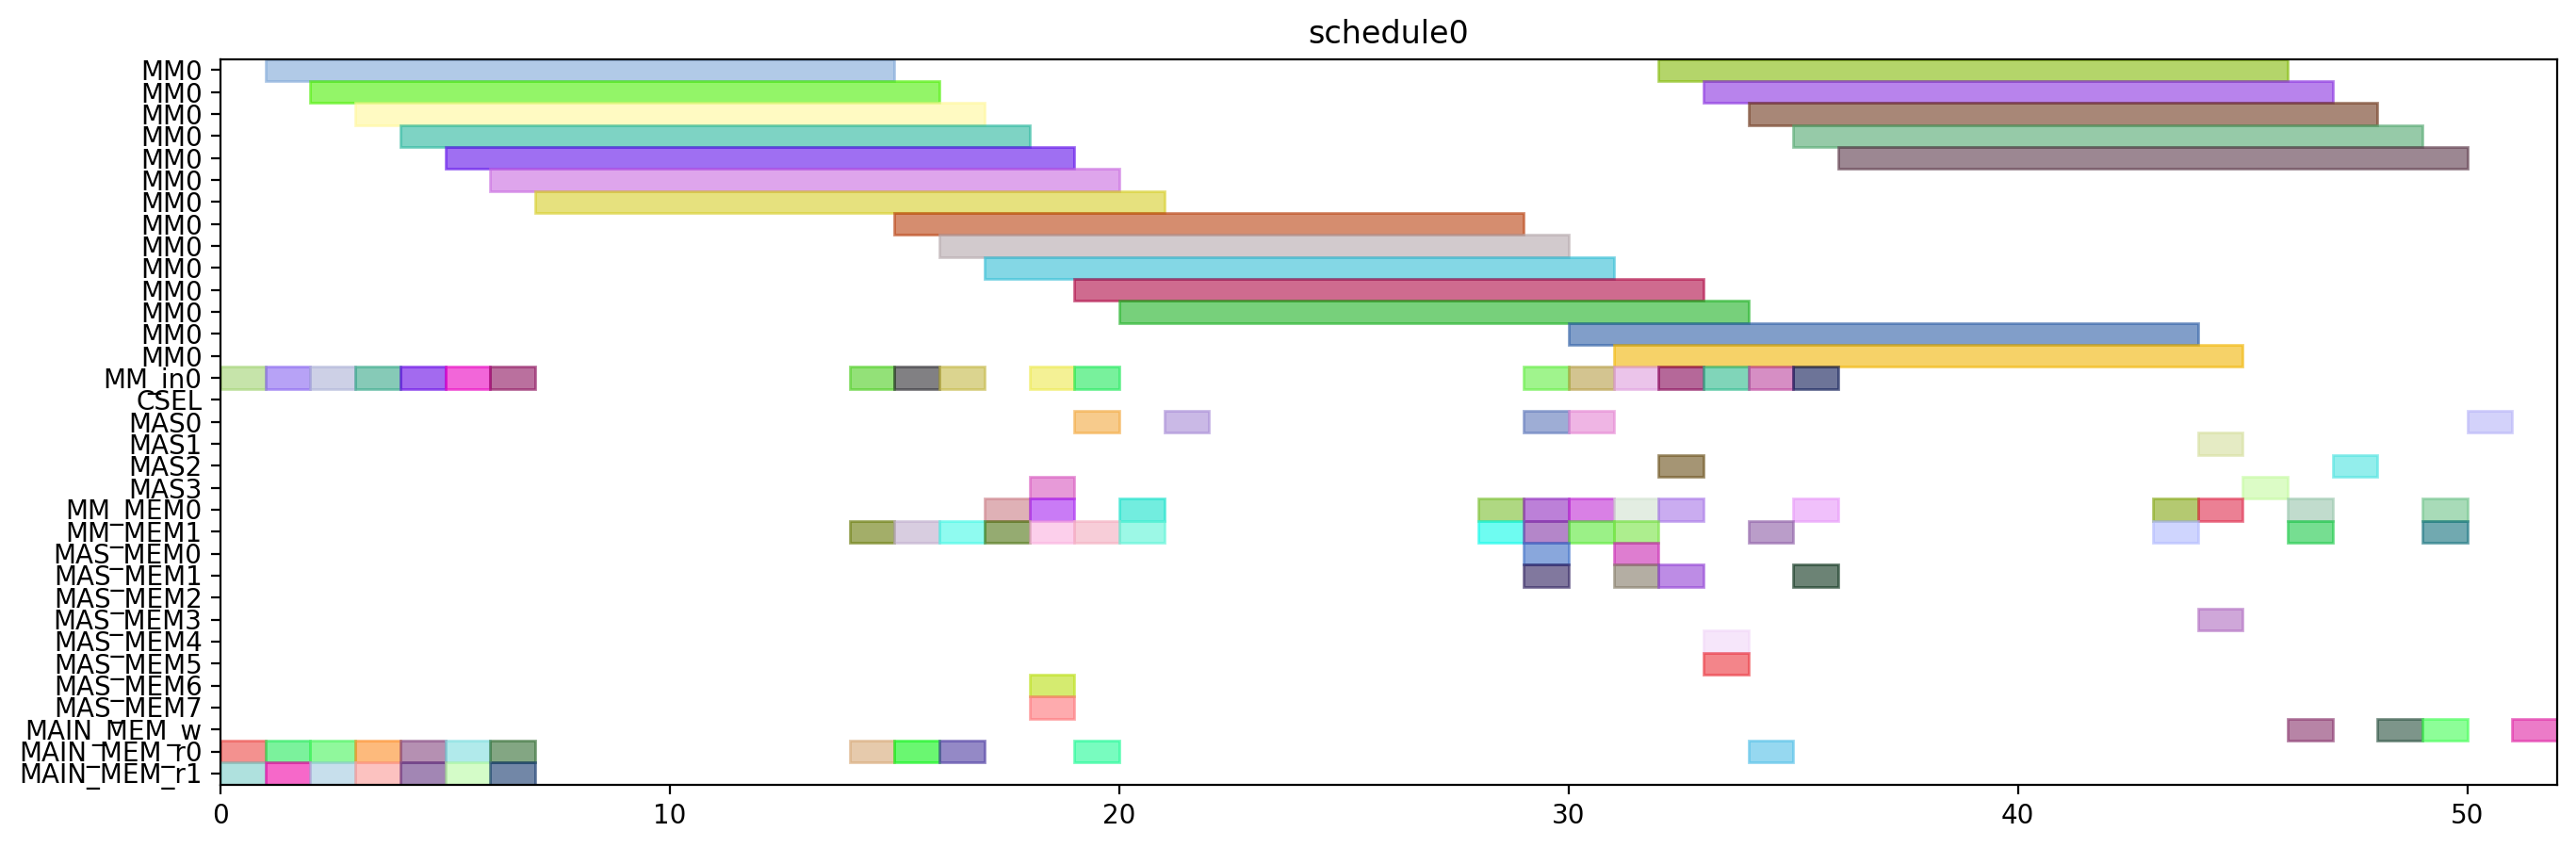

Write Python code to recreate this figure.
from pyschedule import Scenario, solvers, plotters, alt


def solve():
	horizon = 120
	S = Scenario("schedule0", horizon=horizon)

	# resource
	MM = S.Resources('MM', num=1, size=14)
	MM_in = S.Resources('MM_in', num=1)
	CSEL = S.Resource('CSEL')
	MAS = S.Resources('MAS', num=4, size=1, periods=range(1, horizon))
	MM_MEM = S.Resources('MM_MEM', num=2)
	MAS_MEM = S.Resources('MAS_MEM', num=8)
	MAIN_MEM_w = S.Resource('MAIN_MEM_w', size=1)
	MAIN_MEM_r = S.Resources('MAIN_MEM_r', num=2)

	# result of previous scheduling

	# new tasks
	T1 = S.Task('T1', length=14, delay_cost=1)
	T1 += alt(MM)
	T1_in = S.Task('T1_in', length=1, delay_cost=1)
	T1_in += alt(MM_in)
	S += T1_in*MM_in[0]<=T1*MM[0]
	T1_mem0 = S.Task('T1_mem0', length=1, delay_cost=1)
	T1_mem0 += MAIN_MEM_r[0]
	S += T1_mem0 <= T1

	T1_mem1 = S.Task('T1_mem1', length=1, delay_cost=1)
	T1_mem1 += MAIN_MEM_r[1]
	S += T1_mem1 <= T1

	T2 = S.Task('T2', length=14, delay_cost=1)
	T2 += alt(MM)
	T2_in = S.Task('T2_in', length=1, delay_cost=1)
	T2_in += alt(MM_in)
	S += T2_in*MM_in[0]<=T2*MM[0]
	T2_mem0 = S.Task('T2_mem0', length=1, delay_cost=1)
	T2_mem0 += MAIN_MEM_r[0]
	S += T2_mem0 <= T2

	T2_mem1 = S.Task('T2_mem1', length=1, delay_cost=1)
	T2_mem1 += MAIN_MEM_r[1]
	S += T2_mem1 <= T2

	T3 = S.Task('T3', length=14, delay_cost=1)
	T3 += alt(MM)
	T3_in = S.Task('T3_in', length=1, delay_cost=1)
	T3_in += alt(MM_in)
	S += T3_in*MM_in[0]<=T3*MM[0]
	T3_mem0 = S.Task('T3_mem0', length=1, delay_cost=1)
	T3_mem0 += MAIN_MEM_r[0]
	S += T3_mem0 <= T3

	T3_mem1 = S.Task('T3_mem1', length=1, delay_cost=1)
	T3_mem1 += MAIN_MEM_r[1]
	S += T3_mem1 <= T3

	T4 = S.Task('T4', length=14, delay_cost=1)
	T4 += alt(MM)
	T4_in = S.Task('T4_in', length=1, delay_cost=1)
	T4_in += alt(MM_in)
	S += T4_in*MM_in[0]<=T4*MM[0]
	T4_mem0 = S.Task('T4_mem0', length=1, delay_cost=1)
	T4_mem0 += MAIN_MEM_r[0]
	S += T4_mem0 <= T4

	T4_mem1 = S.Task('T4_mem1', length=1, delay_cost=1)
	T4_mem1 += MAIN_MEM_r[1]
	S += T4_mem1 <= T4

	T5 = S.Task('T5', length=14, delay_cost=1)
	T5 += alt(MM)
	T5_in = S.Task('T5_in', length=1, delay_cost=1)
	T5_in += alt(MM_in)
	S += T5_in*MM_in[0]<=T5*MM[0]
	T5_mem0 = S.Task('T5_mem0', length=1, delay_cost=1)
	T5_mem0 += MAIN_MEM_r[0]
	S += T5_mem0 <= T5

	T5_mem1 = S.Task('T5_mem1', length=1, delay_cost=1)
	T5_mem1 += MAIN_MEM_r[1]
	S += T5_mem1 <= T5

	T6 = S.Task('T6', length=14, delay_cost=1)
	T6 += alt(MM)
	T6_in = S.Task('T6_in', length=1, delay_cost=1)
	T6_in += alt(MM_in)
	S += T6_in*MM_in[0]<=T6*MM[0]
	T6_mem0 = S.Task('T6_mem0', length=1, delay_cost=1)
	T6_mem0 += MAIN_MEM_r[0]
	S += T6_mem0 <= T6

	T6_mem1 = S.Task('T6_mem1', length=1, delay_cost=1)
	T6_mem1 += MAIN_MEM_r[1]
	S += T6_mem1 <= T6

	T7 = S.Task('T7', length=14, delay_cost=1)
	T7 += alt(MM)
	T7_in = S.Task('T7_in', length=1, delay_cost=1)
	T7_in += alt(MM_in)
	S += T7_in*MM_in[0]<=T7*MM[0]
	T7_mem0 = S.Task('T7_mem0', length=1, delay_cost=1)
	T7_mem0 += MAIN_MEM_r[0]
	S += T7_mem0 <= T7

	T7_mem1 = S.Task('T7_mem1', length=1, delay_cost=1)
	T7_mem1 += MAIN_MEM_r[1]
	S += T7_mem1 <= T7

	T8 = S.Task('T8', length=14, delay_cost=1)
	T8 += alt(MM)
	T8_in = S.Task('T8_in', length=1, delay_cost=1)
	T8_in += alt(MM_in)
	S += T8_in*MM_in[0]<=T8*MM[0]
	T8_mem0 = S.Task('T8_mem0', length=1, delay_cost=1)
	T8_mem0 += MAIN_MEM_r[0]
	S += T8_mem0 <= T8

	T8_mem1 = S.Task('T8_mem1', length=1, delay_cost=1)
	T8_mem1 += alt(MM_MEM)
	S += (T1*MM[0])-1 < T8_mem1*MM_MEM[1]
	S += T8_mem1 <= T8

	T9 = S.Task('T9', length=14, delay_cost=1)
	T9 += alt(MM)
	T9_in = S.Task('T9_in', length=1, delay_cost=1)
	T9_in += alt(MM_in)
	S += T9_in*MM_in[0]<=T9*MM[0]
	T9_mem0 = S.Task('T9_mem0', length=1, delay_cost=1)
	T9_mem0 += MAIN_MEM_r[0]
	S += T9_mem0 <= T9

	T9_mem1 = S.Task('T9_mem1', length=1, delay_cost=1)
	T9_mem1 += alt(MM_MEM)
	S += (T1*MM[0])-1 < T9_mem1*MM_MEM[1]
	S += T9_mem1 <= T9

	T10 = S.Task('T10', length=14, delay_cost=1)
	T10 += alt(MM)
	T10_in = S.Task('T10_in', length=1, delay_cost=1)
	T10_in += alt(MM_in)
	S += T10_in*MM_in[0]<=T10*MM[0]
	T10_mem0 = S.Task('T10_mem0', length=1, delay_cost=1)
	T10_mem0 += MAIN_MEM_r[0]
	S += T10_mem0 <= T10

	T10_mem1 = S.Task('T10_mem1', length=1, delay_cost=1)
	T10_mem1 += alt(MM_MEM)
	S += (T3*MM[0])-1 < T10_mem1*MM_MEM[1]
	S += T10_mem1 <= T10

	T11 = S.Task('T11', length=14, delay_cost=1)
	T11 += alt(MM)
	T11_in = S.Task('T11_in', length=1, delay_cost=1)
	T11_in += alt(MM_in)
	S += T11_in*MM_in[0]<=T11*MM[0]
	T11_mem0 = S.Task('T11_mem0', length=1, delay_cost=1)
	T11_mem0 += MAIN_MEM_r[0]
	S += T11_mem0 <= T11

	T11_mem1 = S.Task('T11_mem1', length=1, delay_cost=1)
	T11_mem1 += alt(MM_MEM)
	S += (T3*MM[0])-1 < T11_mem1*MM_MEM[1]
	S += T11_mem1 <= T11

	T12 = S.Task('T12', length=1, delay_cost=1)
	T12 += alt(MAS)
	T12_mem0 = S.Task('T12_mem0', length=1, delay_cost=1)
	T12_mem0 += alt(MM_MEM)
	S += (T4*MM[0])-1 < T12_mem0*MM_MEM[0]
	S += T12_mem0 <= T12

	T12_mem1 = S.Task('T12_mem1', length=1, delay_cost=1)
	T12_mem1 += alt(MM_MEM)
	S += (T2*MM[0])-1 < T12_mem1*MM_MEM[1]
	S += T12_mem1 <= T12

	T13 = S.Task('T13', length=1, delay_cost=1)
	T13 += alt(MAS)
	T13_mem0 = S.Task('T13_mem0', length=1, delay_cost=1)
	T13_mem0 += alt(MM_MEM)
	S += (T4*MM[0])-1 < T13_mem0*MM_MEM[0]
	S += T13_mem0 <= T13

	T13_mem1 = S.Task('T13_mem1', length=1, delay_cost=1)
	T13_mem1 += alt(MM_MEM)
	S += (T2*MM[0])-1 < T13_mem1*MM_MEM[1]
	S += T13_mem1 <= T13

	T15 = S.Task('T15', length=1, delay_cost=1)
	T15 += alt(MAS)
	T15_mem0 = S.Task('T15_mem0', length=1, delay_cost=1)
	T15_mem0 += alt(MM_MEM)
	S += (T7*MM[0])-1 < T15_mem0*MM_MEM[0]
	S += T15_mem0 <= T15

	T15_mem1 = S.Task('T15_mem1', length=1, delay_cost=1)
	T15_mem1 += alt(MM_MEM)
	S += (T7*MM[0])-1 < T15_mem1*MM_MEM[1]
	S += T15_mem1 <= T15

	T14 = S.Task('T14', length=14, delay_cost=1)
	T14 += alt(MM)
	T14_in = S.Task('T14_in', length=1, delay_cost=1)
	T14_in += alt(MM_in)
	S += T14_in*MM_in[0]<=T14*MM[0]
	T14_mem0 = S.Task('T14_mem0', length=1, delay_cost=1)
	T14_mem0 += alt(MAS_MEM)
	S += (T13*MAS[0])-1 < T14_mem0*MAS_MEM[0]
	S += (T13*MAS[1])-1 < T14_mem0*MAS_MEM[2]
	S += (T13*MAS[2])-1 < T14_mem0*MAS_MEM[4]
	S += (T13*MAS[3])-1 < T14_mem0*MAS_MEM[6]
	S += T14_mem0 <= T14

	T14_mem1 = S.Task('T14_mem1', length=1, delay_cost=1)
	T14_mem1 += alt(MAS_MEM)
	S += (T13*MAS[0])-1 < T14_mem1*MAS_MEM[1]
	S += (T13*MAS[1])-1 < T14_mem1*MAS_MEM[3]
	S += (T13*MAS[2])-1 < T14_mem1*MAS_MEM[5]
	S += (T13*MAS[3])-1 < T14_mem1*MAS_MEM[7]
	S += T14_mem1 <= T14

	T16 = S.Task('T16', length=14, delay_cost=1)
	T16 += alt(MM)
	T16_in = S.Task('T16_in', length=1, delay_cost=1)
	T16_in += alt(MM_in)
	S += T16_in*MM_in[0]<=T16*MM[0]
	T16_mem0 = S.Task('T16_mem0', length=1, delay_cost=1)
	T16_mem0 += alt(MM_MEM)
	S += (T1*MM[0])-1 < T16_mem0*MM_MEM[0]
	S += T16_mem0 <= T16

	T16_mem1 = S.Task('T16_mem1', length=1, delay_cost=1)
	T16_mem1 += alt(MM_MEM)
	S += (T8*MM[0])-1 < T16_mem1*MM_MEM[1]
	S += T16_mem1 <= T16

	T17 = S.Task('T17', length=14, delay_cost=1)
	T17 += alt(MM)
	T17_in = S.Task('T17_in', length=1, delay_cost=1)
	T17_in += alt(MM_in)
	S += T17_in*MM_in[0]<=T17*MM[0]
	T17_mem0 = S.Task('T17_mem0', length=1, delay_cost=1)
	T17_mem0 += alt(MM_MEM)
	S += (T8*MM[0])-1 < T17_mem0*MM_MEM[0]
	S += T17_mem0 <= T17

	T17_mem1 = S.Task('T17_mem1', length=1, delay_cost=1)
	T17_mem1 += alt(MAS_MEM)
	S += (T15*MAS[0])-1 < T17_mem1*MAS_MEM[1]
	S += (T15*MAS[1])-1 < T17_mem1*MAS_MEM[3]
	S += (T15*MAS[2])-1 < T17_mem1*MAS_MEM[5]
	S += (T15*MAS[3])-1 < T17_mem1*MAS_MEM[7]
	S += T17_mem1 <= T17

	T18 = S.Task('T18', length=1, delay_cost=1)
	T18 += alt(MAS)
	T18_mem0 = S.Task('T18_mem0', length=1, delay_cost=1)
	T18_mem0 += alt(MM_MEM)
	S += (T5*MM[0])-1 < T18_mem0*MM_MEM[0]
	S += T18_mem0 <= T18

	T18_mem1 = S.Task('T18_mem1', length=1, delay_cost=1)
	T18_mem1 += alt(MM_MEM)
	S += (T9*MM[0])-1 < T18_mem1*MM_MEM[1]
	S += T18_mem1 <= T18

	T19 = S.Task('T19', length=1, delay_cost=1)
	T19 += alt(MAS)
	T19_mem0 = S.Task('T19_mem0', length=1, delay_cost=1)
	T19_mem0 += alt(MM_MEM)
	S += (T5*MM[0])-1 < T19_mem0*MM_MEM[0]
	S += T19_mem0 <= T19

	T19_mem1 = S.Task('T19_mem1', length=1, delay_cost=1)
	T19_mem1 += alt(MM_MEM)
	S += (T9*MM[0])-1 < T19_mem1*MM_MEM[1]
	S += T19_mem1 <= T19

	T21 = S.Task('T21', length=1, delay_cost=1)
	T21 += alt(MAS)
	T21_mem0 = S.Task('T21_mem0', length=1, delay_cost=1)
	T21_mem0 += alt(MM_MEM)
	S += (T6*MM[0])-1 < T21_mem0*MM_MEM[0]
	S += T21_mem0 <= T21

	T21_mem1 = S.Task('T21_mem1', length=1, delay_cost=1)
	T21_mem1 += alt(MM_MEM)
	S += (T10*MM[0])-1 < T21_mem1*MM_MEM[1]
	S += T21_mem1 <= T21

	T24 = S.Task('T24', length=14, delay_cost=1)
	T24 += alt(MM)
	T24_in = S.Task('T24_in', length=1, delay_cost=1)
	T24_in += alt(MM_in)
	S += T24_in*MM_in[0]<=T24*MM[0]
	T24_mem0 = S.Task('T24_mem0', length=1, delay_cost=1)
	T24_mem0 += alt(MM_MEM)
	S += (T11*MM[0])-1 < T24_mem0*MM_MEM[0]
	S += T24_mem0 <= T24

	T24_mem1 = S.Task('T24_mem1', length=1, delay_cost=1)
	T24_mem1 += alt(MAS_MEM)
	S += (T12*MAS[0])-1 < T24_mem1*MAS_MEM[1]
	S += (T12*MAS[1])-1 < T24_mem1*MAS_MEM[3]
	S += (T12*MAS[2])-1 < T24_mem1*MAS_MEM[5]
	S += (T12*MAS[3])-1 < T24_mem1*MAS_MEM[7]
	S += T24_mem1 <= T24

	T20 = S.Task('T20', length=14, delay_cost=1)
	T20 += alt(MM)
	T20_in = S.Task('T20_in', length=1, delay_cost=1)
	T20_in += alt(MM_in)
	S += T20_in*MM_in[0]<=T20*MM[0]
	T20_mem0 = S.Task('T20_mem0', length=1, delay_cost=1)
	T20_mem0 += alt(MAS_MEM)
	S += (T15*MAS[0])-1 < T20_mem0*MAS_MEM[0]
	S += (T15*MAS[1])-1 < T20_mem0*MAS_MEM[2]
	S += (T15*MAS[2])-1 < T20_mem0*MAS_MEM[4]
	S += (T15*MAS[3])-1 < T20_mem0*MAS_MEM[6]
	S += T20_mem0 <= T20

	T20_mem1 = S.Task('T20_mem1', length=1, delay_cost=1)
	T20_mem1 += alt(MAS_MEM)
	S += (T18*MAS[0])-1 < T20_mem1*MAS_MEM[1]
	S += (T18*MAS[1])-1 < T20_mem1*MAS_MEM[3]
	S += (T18*MAS[2])-1 < T20_mem1*MAS_MEM[5]
	S += (T18*MAS[3])-1 < T20_mem1*MAS_MEM[7]
	S += T20_mem1 <= T20

	T22 = S.Task('T22', length=14, delay_cost=1)
	T22 += alt(MM)
	T22_in = S.Task('T22_in', length=1, delay_cost=1)
	T22_in += alt(MM_in)
	S += T22_in*MM_in[0]<=T22*MM[0]
	T22_mem0 = S.Task('T22_mem0', length=1, delay_cost=1)
	T22_mem0 += alt(MAS_MEM)
	S += (T21*MAS[0])-1 < T22_mem0*MAS_MEM[0]
	S += (T21*MAS[1])-1 < T22_mem0*MAS_MEM[2]
	S += (T21*MAS[2])-1 < T22_mem0*MAS_MEM[4]
	S += (T21*MAS[3])-1 < T22_mem0*MAS_MEM[6]
	S += T22_mem0 <= T22

	T22_mem1 = S.Task('T22_mem1', length=1, delay_cost=1)
	T22_mem1 += alt(MAS_MEM)
	S += (T21*MAS[0])-1 < T22_mem1*MAS_MEM[1]
	S += (T21*MAS[1])-1 < T22_mem1*MAS_MEM[3]
	S += (T21*MAS[2])-1 < T22_mem1*MAS_MEM[5]
	S += (T21*MAS[3])-1 < T22_mem1*MAS_MEM[7]
	S += T22_mem1 <= T22

	T23 = S.Task('T23', length=14, delay_cost=1)
	T23 += alt(MM)
	T23_in = S.Task('T23_in', length=1, delay_cost=1)
	T23_in += alt(MM_in)
	S += T23_in*MM_in[0]<=T23*MM[0]
	T23_mem0 = S.Task('T23_mem0', length=1, delay_cost=1)
	T23_mem0 += alt(MAS_MEM)
	S += (T19*MAS[0])-1 < T23_mem0*MAS_MEM[0]
	S += (T19*MAS[1])-1 < T23_mem0*MAS_MEM[2]
	S += (T19*MAS[2])-1 < T23_mem0*MAS_MEM[4]
	S += (T19*MAS[3])-1 < T23_mem0*MAS_MEM[6]
	S += T23_mem0 <= T23

	T23_mem1 = S.Task('T23_mem1', length=1, delay_cost=1)
	T23_mem1 += alt(MAS_MEM)
	S += (T19*MAS[0])-1 < T23_mem1*MAS_MEM[1]
	S += (T19*MAS[1])-1 < T23_mem1*MAS_MEM[3]
	S += (T19*MAS[2])-1 < T23_mem1*MAS_MEM[5]
	S += (T19*MAS[3])-1 < T23_mem1*MAS_MEM[7]
	S += T23_mem1 <= T23

	Z2_new = S.Task('Z2_new', length=14, delay_cost=1)
	Z2_new += alt(MM)
	Z2_new_in = S.Task('Z2_new_in', length=1, delay_cost=1)
	Z2_new_in += alt(MM_in)
	S += Z2_new_in*MM_in[0]<=Z2_new*MM[0]
	S += 0<Z2_new

	Z2_new_w = S.Task('Z2_new_w', length=1, delay_cost=1)
	Z2_new_w += alt(MAIN_MEM_w)
	S += Z2_new <= Z2_new_w

	Z2_new_mem0 = S.Task('Z2_new_mem0', length=1, delay_cost=1)
	Z2_new_mem0 += MAIN_MEM_r[0]
	S += Z2_new_mem0 <= Z2_new

	Z2_new_mem1 = S.Task('Z2_new_mem1', length=1, delay_cost=1)
	Z2_new_mem1 += alt(MM_MEM)
	S += (T14*MM[0])-1 < Z2_new_mem1*MM_MEM[1]
	S += Z2_new_mem1 <= Z2_new

	T25 = S.Task('T25', length=1, delay_cost=1)
	T25 += alt(MAS)
	T25_mem0 = S.Task('T25_mem0', length=1, delay_cost=1)
	T25_mem0 += alt(MM_MEM)
	S += (T20*MM[0])-1 < T25_mem0*MM_MEM[0]
	S += T25_mem0 <= T25

	T25_mem1 = S.Task('T25_mem1', length=1, delay_cost=1)
	T25_mem1 += alt(MM_MEM)
	S += (T20*MM[0])-1 < T25_mem1*MM_MEM[1]
	S += T25_mem1 <= T25

	X2_new = S.Task('X2_new', length=1, delay_cost=1)
	X2_new += alt(MAS)
	S += 0<X2_new

	X2_new_w = S.Task('X2_new_w', length=1, delay_cost=1)
	X2_new_w += alt(MAIN_MEM_w)
	S += X2_new <= X2_new_w

	X2_new_mem0 = S.Task('X2_new_mem0', length=1, delay_cost=1)
	X2_new_mem0 += alt(MM_MEM)
	S += (T22*MM[0])-1 < X2_new_mem0*MM_MEM[0]
	S += X2_new_mem0 <= X2_new

	X2_new_mem1 = S.Task('X2_new_mem1', length=1, delay_cost=1)
	X2_new_mem1 += alt(MM_MEM)
	S += (T24*MM[0])-1 < X2_new_mem1*MM_MEM[1]
	S += X2_new_mem1 <= X2_new

	X1_new = S.Task('X1_new', length=1, delay_cost=1)
	X1_new += alt(MAS)
	S += 0<X1_new

	X1_new_w = S.Task('X1_new_w', length=1, delay_cost=1)
	X1_new_w += alt(MAIN_MEM_w)
	S += X1_new <= X1_new_w

	X1_new_mem0 = S.Task('X1_new_mem0', length=1, delay_cost=1)
	X1_new_mem0 += alt(MM_MEM)
	S += (T23*MM[0])-1 < X1_new_mem0*MM_MEM[0]
	S += X1_new_mem0 <= X1_new

	X1_new_mem1 = S.Task('X1_new_mem1', length=1, delay_cost=1)
	X1_new_mem1 += alt(MM_MEM)
	S += (T17*MM[0])-1 < X1_new_mem1*MM_MEM[1]
	S += X1_new_mem1 <= X1_new

	Z1_new = S.Task('Z1_new', length=1, delay_cost=1)
	Z1_new += alt(MAS)
	S += 0<Z1_new

	Z1_new_w = S.Task('Z1_new_w', length=1, delay_cost=1)
	Z1_new_w += alt(MAIN_MEM_w)
	S += Z1_new <= Z1_new_w

	Z1_new_mem0 = S.Task('Z1_new_mem0', length=1, delay_cost=1)
	Z1_new_mem0 += alt(MM_MEM)
	S += (T16*MM[0])-1 < Z1_new_mem0*MM_MEM[0]
	S += Z1_new_mem0 <= Z1_new

	Z1_new_mem1 = S.Task('Z1_new_mem1', length=1, delay_cost=1)
	Z1_new_mem1 += alt(MAS_MEM)
	S += (T25*MAS[0])-1 < Z1_new_mem1*MAS_MEM[1]
	S += (T25*MAS[1])-1 < Z1_new_mem1*MAS_MEM[3]
	S += (T25*MAS[2])-1 < Z1_new_mem1*MAS_MEM[5]
	S += (T25*MAS[3])-1 < Z1_new_mem1*MAS_MEM[7]
	S += Z1_new_mem1 <= Z1_new

	solvers.mip.solve(S,msg=1,kind='CPLEX',ratio_gap=1.01)

	solution = [['hoge']*len(S.solution()[1]) for i in range(len(S.solution()))]
	for i in range(len(S.solution())):
		for j in range(len(S.solution()[i])):
			solution[i][j]=str(S.solution()[i][j])
	print(solution)

	cycles = int(solution[-1][3])

	pic_file_name = "/home/mfukuda/ABE/multiRAM_multiMAS_16mux/scheduling_result/stage14MM1_stage1MAS4/EP_LADDERMUL/schedule0.png"
	if(S.solution() != []):
		plotters.matplotlib.plot(S,img_filename=pic_file_name, show_task_labels=False, fig_size=(cycles*0.25+3, 5))

	return solution
